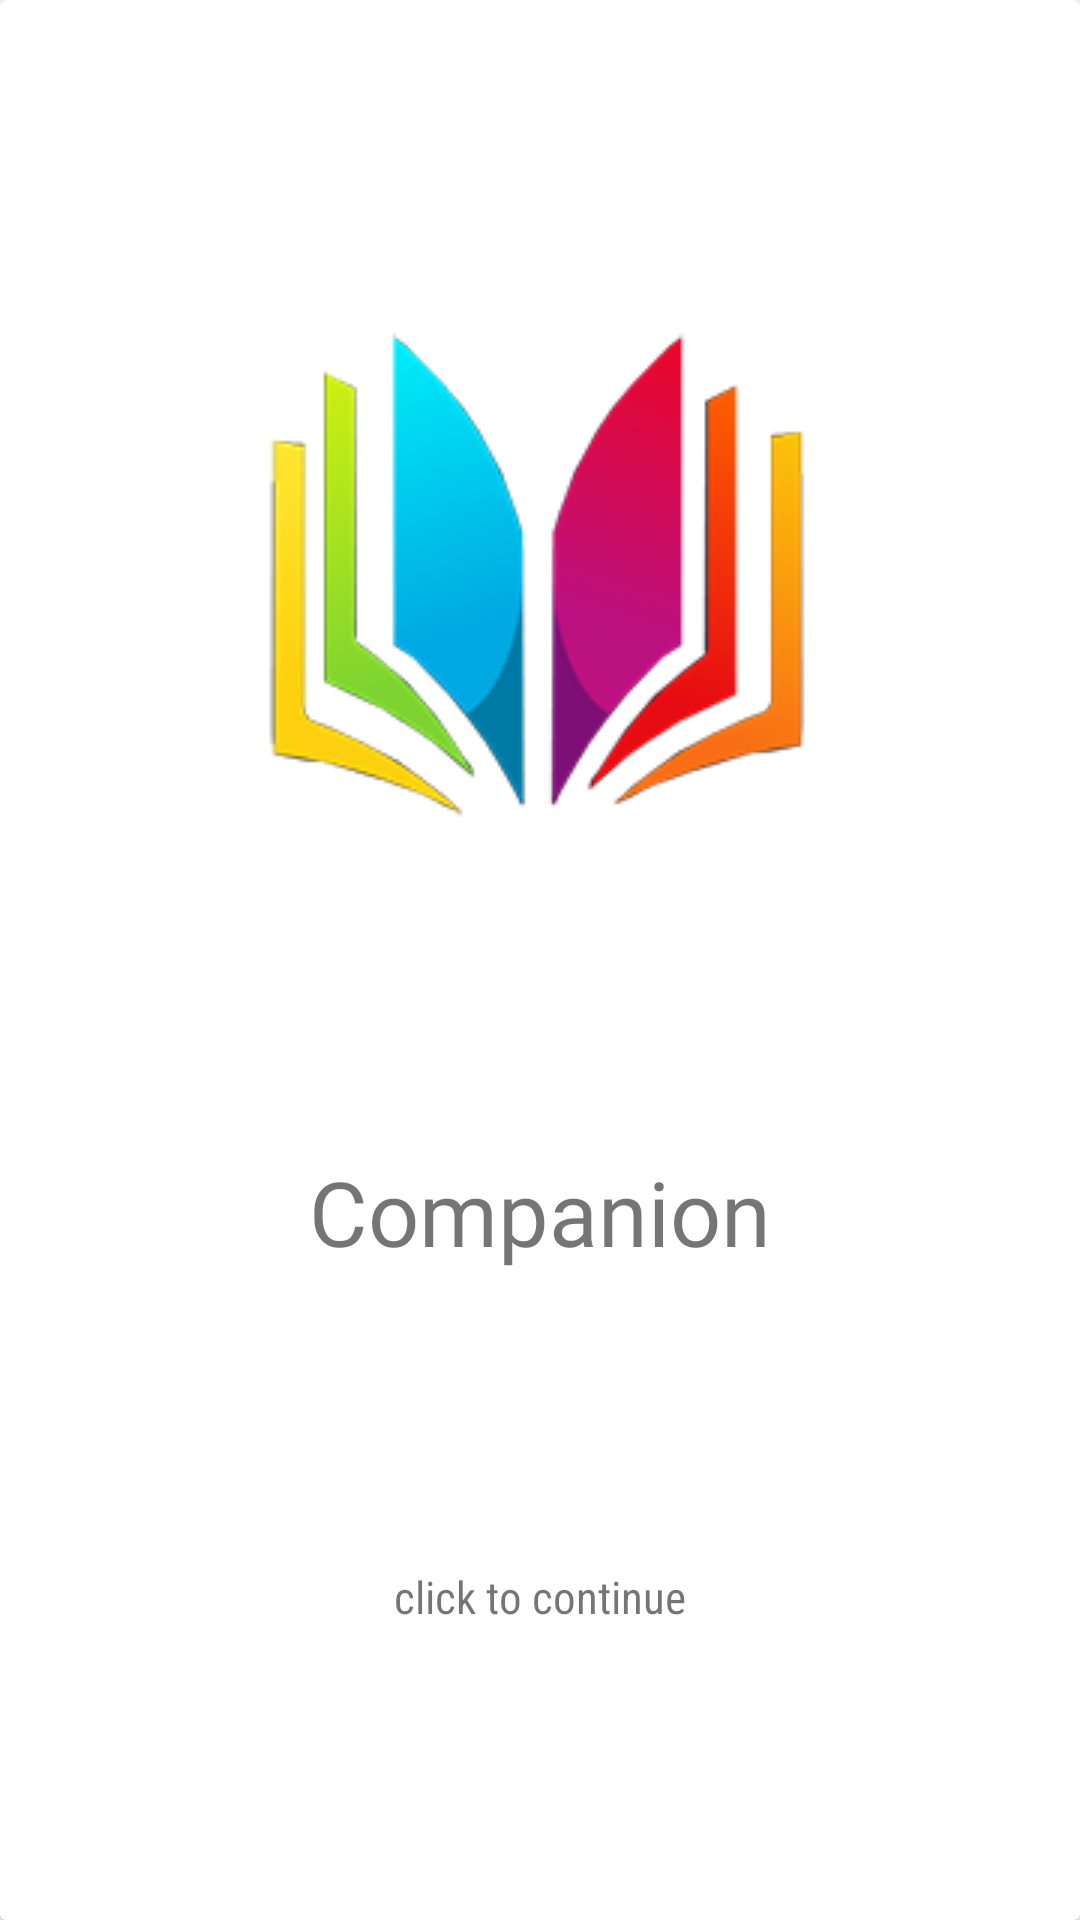

The Android layout XML behind this screen, and the referenced resources:
<!-- AndroidManifest.xml: application theme Theme.BookStore -->
<!-- res/layout/activity_main.xml -->
<?xml version="1.0" encoding="utf-8"?>
<androidx.cardview.widget.CardView xmlns:android="http://schemas.android.com/apk/res/android"
    xmlns:app="http://schemas.android.com/apk/res-auto"
    xmlns:tools="http://schemas.android.com/tools"
    android:id="@+id/_cardViewLogo"
    android:layout_width="match_parent"
    android:layout_height="match_parent"
    tools:context=".MainActivity">

    <androidx.constraintlayout.widget.ConstraintLayout
        android:layout_width="match_parent"
        android:layout_height="match_parent">

        <ImageView
            android:id="@+id/_imageViewLogo"
            android:layout_width="wrap_content"
            android:layout_height="wrap_content"
            android:src="@drawable/splash_screen_logo"
            app:layout_constraintBottom_toTopOf="@id/_textViewLogo"
            app:layout_constraintLeft_toLeftOf="parent"
            app:layout_constraintRight_toRightOf="parent"
            app:layout_constraintTop_toTopOf="parent" />

        <TextView
            android:id="@+id/_textViewLogo"
            android:layout_width="wrap_content"
            android:layout_height="wrap_content"
            android:fontFamily="@font/aclonica"
            android:text="Companion"
            android:textSize="30sp"
            app:layout_constrainedHeight="true"
            app:layout_constrainedWidth="true"
            app:layout_constraintBottom_toTopOf="@+id/_text"
            app:layout_constraintLeft_toLeftOf="parent"
            app:layout_constraintRight_toRightOf="parent"
            app:layout_constraintTop_toBottomOf="@+id/_imageViewLogo" />

        <TextView
            android:id="@+id/_text"
            android:layout_width="wrap_content"
            android:layout_height="wrap_content"
            android:fontFamily="sans-serif-condensed"
            android:text="click to continue"
            android:textSize="15sp"
            app:layout_constrainedHeight="true"
            app:layout_constrainedWidth="true"
            app:layout_constraintBottom_toBottomOf="parent"
            app:layout_constraintEnd_toEndOf="parent"
            app:layout_constraintStart_toStartOf="parent"
            app:layout_constraintTop_toBottomOf="@+id/_textViewLogo" />
    </androidx.constraintlayout.widget.ConstraintLayout>
</androidx.cardview.widget.CardView>
<!-- resources referenced by this layout -->
<resources>
  <!-- drawable splash_screen_logo: png bitmap (drawable, 25814 bytes) -->
  <style name="Theme.BookStore" parent="Theme.MaterialComponents.Light.DarkActionBar">
          
          <item name="colorPrimary">@color/purple_500</item>
          <item name="colorPrimaryVariant">@color/purple_700</item>
          <item name="colorOnPrimary">@color/white</item>
          
          <item name="colorSecondary">@color/teal_200</item>
          <item name="colorSecondaryVariant">@color/teal_700</item>
          <item name="colorOnSecondary">@color/black</item>
          
          <item name="android:statusBarColor" tools:targetApi="l">?attr/colorPrimaryVariant</item>
          
      </style>
  <!-- not gathered from this repository: default colours our renderer supplied (Android Studio template values) -->
  <color name="purple_500">#FF6200EE</color>
  <color name="purple_700">#FF3700B3</color>
  <color name="teal_200">#FF03DAC5</color>
  <color name="teal_700">#FF018786</color>
  <color name="black">#FF000000</color>
  <color name="white">#FFFFFFFF</color>
</resources>
